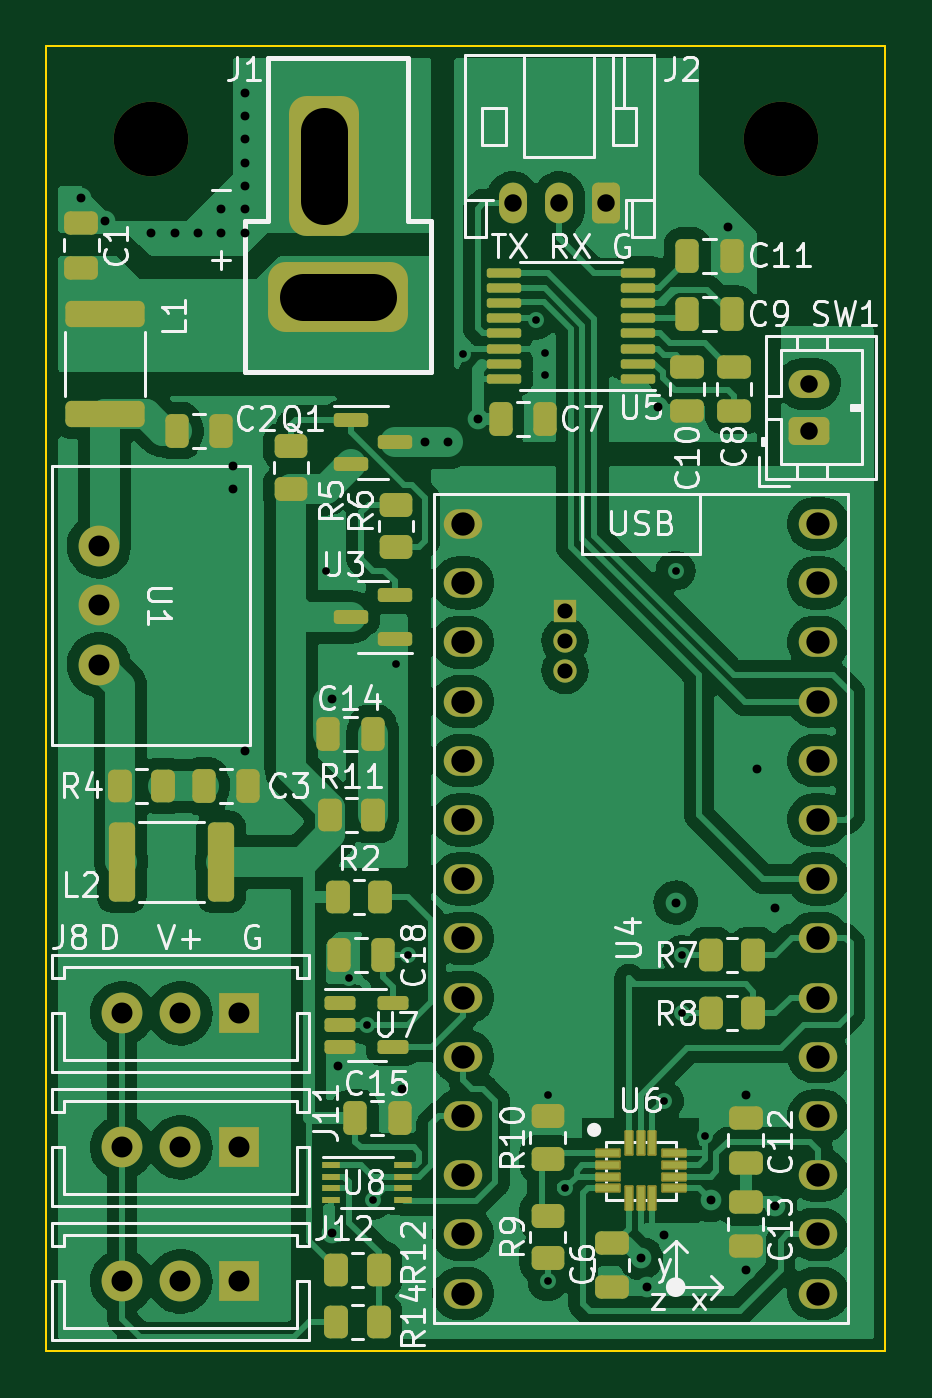
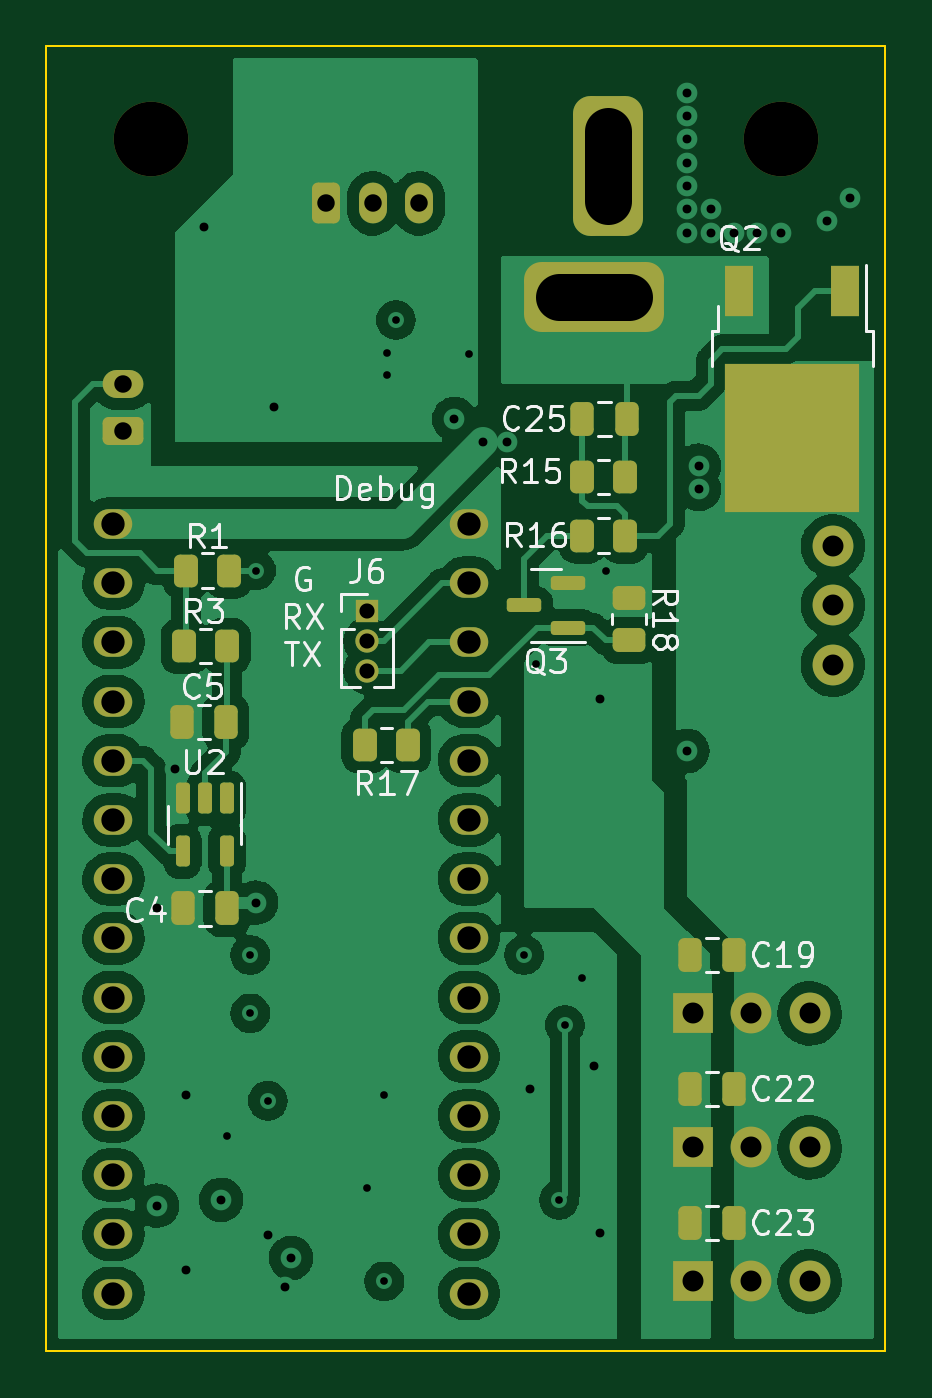
Circuit board: 11 layer files. Board 36.0 x 56.0 mm.
- bottom_copper: dynamixel_control-B_Cu.gbl (141545 bytes)
- bottom_mask: dynamixel_control-B_Mask.gbs (4654 bytes)
- paste: dynamixel_control-B_Paste.gbp (2762 bytes)
- bottom_silk: dynamixel_control-B_Silkscreen.gbo (22513 bytes)
- outline: dynamixel_control-Edge_Cuts.gm1 (782 bytes)
- top_copper: dynamixel_control-F_Cu.gtl (174801 bytes)
- top_mask: dynamixel_control-F_Mask.gts (7433 bytes)
- paste: dynamixel_control-F_Paste.gtp (5310 bytes)
- top_silk: dynamixel_control-F_Silkscreen.gto (49280 bytes)
- drill: dynamixel_control-NPTH.drl (418 bytes)
- drill: dynamixel_control-PTH.drl (2134 bytes)

=== bottom_copper: dynamixel_control-B_Cu.gbl (141545 bytes, source omitted) ===
=== bottom_mask: dynamixel_control-B_Mask.gbs ===
G04 #@! TF.GenerationSoftware,KiCad,Pcbnew,6.0.9-8da3e8f707~116~ubuntu20.04.1*
G04 #@! TF.CreationDate,2022-11-21T15:42:07-05:00*
G04 #@! TF.ProjectId,dynamixel_control,64796e61-6d69-4786-956c-5f636f6e7472,rev?*
G04 #@! TF.SameCoordinates,Original*
G04 #@! TF.FileFunction,Soldermask,Bot*
G04 #@! TF.FilePolarity,Negative*
%FSLAX46Y46*%
G04 Gerber Fmt 4.6, Leading zero omitted, Abs format (unit mm)*
G04 Created by KiCad (PCBNEW 6.0.9-8da3e8f707~116~ubuntu20.04.1) date 2022-11-21 15:42:07*
%MOMM*%
%LPD*%
G01*
G04 APERTURE LIST*
G04 Aperture macros list*
%AMRoundRect*
0 Rectangle with rounded corners*
0 $1 Rounding radius*
0 $2 $3 $4 $5 $6 $7 $8 $9 X,Y pos of 4 corners*
0 Add a 4 corners polygon primitive as box body*
4,1,4,$2,$3,$4,$5,$6,$7,$8,$9,$2,$3,0*
0 Add four circle primitives for the rounded corners*
1,1,$1+$1,$2,$3*
1,1,$1+$1,$4,$5*
1,1,$1+$1,$6,$7*
1,1,$1+$1,$8,$9*
0 Add four rect primitives between the rounded corners*
20,1,$1+$1,$2,$3,$4,$5,0*
20,1,$1+$1,$4,$5,$6,$7,0*
20,1,$1+$1,$6,$7,$8,$9,0*
20,1,$1+$1,$8,$9,$2,$3,0*%
G04 Aperture macros list end*
%ADD10C,3.200000*%
%ADD11RoundRect,0.250000X0.625000X-0.350000X0.625000X0.350000X-0.625000X0.350000X-0.625000X-0.350000X0*%
%ADD12O,1.750000X1.200000*%
%ADD13RoundRect,0.250000X0.350000X0.625000X-0.350000X0.625000X-0.350000X-0.625000X0.350000X-0.625000X0*%
%ADD14O,1.200000X1.750000*%
%ADD15RoundRect,0.750000X0.750000X2.250000X-0.750000X2.250000X-0.750000X-2.250000X0.750000X-2.250000X0*%
%ADD16RoundRect,0.750000X-2.250000X0.750000X-2.250000X-0.750000X2.250000X-0.750000X2.250000X0.750000X0*%
%ADD17O,1.651000X1.270000*%
%ADD18R,1.750000X1.750000*%
%ADD19C,1.750000*%
%ADD20R,1.200000X2.200000*%
%ADD21R,5.800000X6.400000*%
%ADD22RoundRect,0.250000X-0.262500X-0.450000X0.262500X-0.450000X0.262500X0.450000X-0.262500X0.450000X0*%
%ADD23RoundRect,0.250000X-0.250000X-0.475000X0.250000X-0.475000X0.250000X0.475000X-0.250000X0.475000X0*%
%ADD24RoundRect,0.250000X0.262500X0.450000X-0.262500X0.450000X-0.262500X-0.450000X0.262500X-0.450000X0*%
%ADD25R,1.000000X1.000000*%
%ADD26O,1.000000X1.000000*%
%ADD27RoundRect,0.150000X-0.587500X-0.150000X0.587500X-0.150000X0.587500X0.150000X-0.587500X0.150000X0*%
%ADD28RoundRect,0.150000X-0.150000X0.512500X-0.150000X-0.512500X0.150000X-0.512500X0.150000X0.512500X0*%
%ADD29RoundRect,0.250000X0.450000X-0.262500X0.450000X0.262500X-0.450000X0.262500X-0.450000X-0.262500X0*%
G04 APERTURE END LIST*
D10*
X24500000Y-24000000D03*
X51500000Y-24000000D03*
D11*
X52700000Y-36500000D03*
D12*
X52700000Y-34500000D03*
D13*
X44000000Y-26750000D03*
D14*
X42000000Y-26750000D03*
X40000000Y-26750000D03*
D15*
X31900000Y-25150000D03*
D16*
X32500000Y-30750000D03*
D17*
X37880000Y-43040000D03*
X37880000Y-45580000D03*
X37880000Y-48120000D03*
X37880000Y-50660000D03*
X53120000Y-45580000D03*
X37880000Y-53200000D03*
X37880000Y-55740000D03*
X37880000Y-58280000D03*
X37880000Y-60820000D03*
X37880000Y-63360000D03*
X37880000Y-65900000D03*
X37880000Y-68440000D03*
X37880000Y-70980000D03*
X37880000Y-73520000D03*
X53120000Y-73520000D03*
X53120000Y-70980000D03*
X53120000Y-68440000D03*
X53120000Y-65900000D03*
X53120000Y-63360000D03*
X53120000Y-60820000D03*
X53120000Y-58280000D03*
X53120000Y-55740000D03*
X53120000Y-53200000D03*
X53120000Y-50660000D03*
X53120000Y-48120000D03*
X37880000Y-40500000D03*
X53120000Y-43040000D03*
X53120000Y-40500000D03*
D18*
X28250000Y-73000000D03*
D19*
X25750000Y-73000000D03*
X23250000Y-73000000D03*
X22250000Y-41460000D03*
X22250000Y-44000000D03*
X22250000Y-46540000D03*
D18*
X28250000Y-61500000D03*
D19*
X25750000Y-61500000D03*
X23250000Y-61500000D03*
D18*
X28250000Y-67250000D03*
D19*
X25750000Y-67250000D03*
X23250000Y-67250000D03*
D20*
X21720000Y-30500000D03*
D21*
X24000000Y-36800000D03*
D20*
X26280000Y-30500000D03*
D22*
X48175000Y-42500000D03*
X50000000Y-42500000D03*
D23*
X48250000Y-57000000D03*
X50150000Y-57000000D03*
X31100000Y-36000000D03*
X33000000Y-36000000D03*
D24*
X50075000Y-45750000D03*
X48250000Y-45750000D03*
D25*
X42250000Y-44250000D03*
D26*
X42250000Y-45520000D03*
X42250000Y-46790000D03*
D22*
X31175000Y-38500000D03*
X33000000Y-38500000D03*
X40500000Y-50000000D03*
X42325000Y-50000000D03*
D27*
X33625000Y-44950000D03*
X33625000Y-43050000D03*
X35500000Y-44000000D03*
D23*
X26500000Y-70500000D03*
X28400000Y-70500000D03*
X48300000Y-49000000D03*
X50200000Y-49000000D03*
D22*
X31175000Y-41000000D03*
X33000000Y-41000000D03*
D23*
X26500000Y-59000000D03*
X28400000Y-59000000D03*
D28*
X48250000Y-52275000D03*
X49200000Y-52275000D03*
X50150000Y-52275000D03*
X50150000Y-54550000D03*
X48250000Y-54550000D03*
D29*
X31000000Y-45500000D03*
X31000000Y-43675000D03*
D23*
X26500000Y-64750000D03*
X28400000Y-64750000D03*
M02*

=== paste: dynamixel_control-B_Paste.gbp (2762 bytes, source withheld) ===
=== bottom_silk: dynamixel_control-B_Silkscreen.gbo (22513 bytes, source omitted) ===
=== outline: dynamixel_control-Edge_Cuts.gm1 ===
G04 #@! TF.GenerationSoftware,KiCad,Pcbnew,6.0.9-8da3e8f707~116~ubuntu20.04.1*
G04 #@! TF.CreationDate,2022-11-21T15:42:07-05:00*
G04 #@! TF.ProjectId,dynamixel_control,64796e61-6d69-4786-956c-5f636f6e7472,rev?*
G04 #@! TF.SameCoordinates,Original*
G04 #@! TF.FileFunction,Profile,NP*
%FSLAX46Y46*%
G04 Gerber Fmt 4.6, Leading zero omitted, Abs format (unit mm)*
G04 Created by KiCad (PCBNEW 6.0.9-8da3e8f707~116~ubuntu20.04.1) date 2022-11-21 15:42:07*
%MOMM*%
%LPD*%
G01*
G04 APERTURE LIST*
G04 #@! TA.AperFunction,Profile*
%ADD10C,0.100000*%
G04 #@! TD*
G04 APERTURE END LIST*
D10*
X56000000Y-76000000D02*
X20000000Y-76000000D01*
X20000000Y-20000000D02*
X56000000Y-20000000D01*
X56000000Y-20000000D02*
X56000000Y-76000000D01*
X20000000Y-76000000D02*
X20000000Y-20000000D01*
M02*

=== top_copper: dynamixel_control-F_Cu.gtl (174801 bytes, source omitted) ===
=== top_mask: dynamixel_control-F_Mask.gts (7433 bytes, source omitted) ===
=== paste: dynamixel_control-F_Paste.gtp ===
G04 #@! TF.GenerationSoftware,KiCad,Pcbnew,6.0.9-8da3e8f707~116~ubuntu20.04.1*
G04 #@! TF.CreationDate,2022-11-21T15:42:07-05:00*
G04 #@! TF.ProjectId,dynamixel_control,64796e61-6d69-4786-956c-5f636f6e7472,rev?*
G04 #@! TF.SameCoordinates,Original*
G04 #@! TF.FileFunction,Paste,Top*
G04 #@! TF.FilePolarity,Positive*
%FSLAX46Y46*%
G04 Gerber Fmt 4.6, Leading zero omitted, Abs format (unit mm)*
G04 Created by KiCad (PCBNEW 6.0.9-8da3e8f707~116~ubuntu20.04.1) date 2022-11-21 15:42:07*
%MOMM*%
%LPD*%
G01*
G04 APERTURE LIST*
G04 Aperture macros list*
%AMRoundRect*
0 Rectangle with rounded corners*
0 $1 Rounding radius*
0 $2 $3 $4 $5 $6 $7 $8 $9 X,Y pos of 4 corners*
0 Add a 4 corners polygon primitive as box body*
4,1,4,$2,$3,$4,$5,$6,$7,$8,$9,$2,$3,0*
0 Add four circle primitives for the rounded corners*
1,1,$1+$1,$2,$3*
1,1,$1+$1,$4,$5*
1,1,$1+$1,$6,$7*
1,1,$1+$1,$8,$9*
0 Add four rect primitives between the rounded corners*
20,1,$1+$1,$2,$3,$4,$5,0*
20,1,$1+$1,$4,$5,$6,$7,0*
20,1,$1+$1,$6,$7,$8,$9,0*
20,1,$1+$1,$8,$9,$2,$3,0*%
G04 Aperture macros list end*
%ADD10R,1.000000X0.300000*%
%ADD11R,0.300000X1.000000*%
%ADD12RoundRect,0.250000X-0.450000X0.262500X-0.450000X-0.262500X0.450000X-0.262500X0.450000X0.262500X0*%
%ADD13RoundRect,0.250000X-0.475000X0.250000X-0.475000X-0.250000X0.475000X-0.250000X0.475000X0.250000X0*%
%ADD14RoundRect,0.250000X-0.262500X-0.450000X0.262500X-0.450000X0.262500X0.450000X-0.262500X0.450000X0*%
%ADD15RoundRect,0.250000X-0.250000X-0.475000X0.250000X-0.475000X0.250000X0.475000X-0.250000X0.475000X0*%
%ADD16RoundRect,0.250000X-0.312500X-1.450000X0.312500X-1.450000X0.312500X1.450000X-0.312500X1.450000X0*%
%ADD17RoundRect,0.250000X0.262500X0.450000X-0.262500X0.450000X-0.262500X-0.450000X0.262500X-0.450000X0*%
%ADD18RoundRect,0.250000X0.475000X-0.250000X0.475000X0.250000X-0.475000X0.250000X-0.475000X-0.250000X0*%
%ADD19RoundRect,0.150000X0.587500X0.150000X-0.587500X0.150000X-0.587500X-0.150000X0.587500X-0.150000X0*%
%ADD20RoundRect,0.250000X0.450000X-0.262500X0.450000X0.262500X-0.450000X0.262500X-0.450000X-0.262500X0*%
%ADD21RoundRect,0.150000X-0.587500X-0.150000X0.587500X-0.150000X0.587500X0.150000X-0.587500X0.150000X0*%
%ADD22RoundRect,0.250000X0.250000X0.475000X-0.250000X0.475000X-0.250000X-0.475000X0.250000X-0.475000X0*%
%ADD23RoundRect,0.150000X-0.512500X-0.150000X0.512500X-0.150000X0.512500X0.150000X-0.512500X0.150000X0*%
%ADD24RoundRect,0.100000X0.637500X0.100000X-0.637500X0.100000X-0.637500X-0.100000X0.637500X-0.100000X0*%
%ADD25RoundRect,0.250000X-1.450000X0.312500X-1.450000X-0.312500X1.450000X-0.312500X1.450000X0.312500X0*%
%ADD26R,0.800000X0.300000*%
G04 APERTURE END LIST*
D10*
X44075000Y-67500000D03*
X44075000Y-69000000D03*
D11*
X45000000Y-69425000D03*
D10*
X44075000Y-68000000D03*
D11*
X45500000Y-69425000D03*
D10*
X46925000Y-67500000D03*
X44075000Y-68500000D03*
X46925000Y-68000000D03*
D11*
X46000000Y-69425000D03*
D10*
X46925000Y-69000000D03*
X46925000Y-68500000D03*
D11*
X46000000Y-67075000D03*
X45500000Y-67075000D03*
X45000000Y-67075000D03*
D12*
X30500000Y-37175000D03*
X30500000Y-39000000D03*
D13*
X47500000Y-33750000D03*
X47500000Y-35650000D03*
D14*
X32175000Y-53000000D03*
X34000000Y-53000000D03*
D15*
X47500000Y-29000000D03*
X49400000Y-29000000D03*
D16*
X23225000Y-55000000D03*
X27500000Y-55000000D03*
D13*
X44250000Y-71350000D03*
X44250000Y-73250000D03*
X50000000Y-69600000D03*
X50000000Y-71500000D03*
D15*
X26750000Y-51750000D03*
X28650000Y-51750000D03*
D12*
X35000000Y-39675000D03*
X35000000Y-41500000D03*
D17*
X34250000Y-74750000D03*
X32425000Y-74750000D03*
D14*
X48500000Y-61500000D03*
X50325000Y-61500000D03*
D15*
X47500000Y-31500000D03*
X49400000Y-31500000D03*
D18*
X49500000Y-35650000D03*
X49500000Y-33750000D03*
D15*
X33250000Y-66000000D03*
X35150000Y-66000000D03*
D19*
X34937500Y-45450000D03*
X34937500Y-43550000D03*
X33062500Y-44500000D03*
D20*
X41500000Y-67750000D03*
X41500000Y-65925000D03*
D18*
X21500000Y-29500000D03*
X21500000Y-27600000D03*
D21*
X33062500Y-36050000D03*
X33062500Y-37950000D03*
X34937500Y-37000000D03*
D15*
X25600000Y-36500000D03*
X27500000Y-36500000D03*
D22*
X34000000Y-49500000D03*
X32100000Y-49500000D03*
D15*
X39500000Y-36000000D03*
X41400000Y-36000000D03*
D14*
X23175000Y-51750000D03*
X25000000Y-51750000D03*
D18*
X50000000Y-67900000D03*
X50000000Y-66000000D03*
D23*
X32612500Y-61050000D03*
X32612500Y-62000000D03*
X32612500Y-62950000D03*
X34887500Y-62950000D03*
X34887500Y-61050000D03*
D14*
X32425000Y-72500000D03*
X34250000Y-72500000D03*
X48500000Y-59000000D03*
X50325000Y-59000000D03*
X32500000Y-56500000D03*
X34325000Y-56500000D03*
D24*
X45362500Y-34275000D03*
X45362500Y-33625000D03*
X45362500Y-32975000D03*
X45362500Y-32325000D03*
X45362500Y-31675000D03*
X45362500Y-31025000D03*
X45362500Y-30375000D03*
X45362500Y-29725000D03*
X39637500Y-29725000D03*
X39637500Y-30375000D03*
X39637500Y-31025000D03*
X39637500Y-31675000D03*
X39637500Y-32325000D03*
X39637500Y-32975000D03*
X39637500Y-33625000D03*
X39637500Y-34275000D03*
D20*
X41500000Y-72000000D03*
X41500000Y-70175000D03*
D25*
X22500000Y-31500000D03*
X22500000Y-35775000D03*
D26*
X32200000Y-68000000D03*
X32200000Y-68500000D03*
X32200000Y-69000000D03*
X32200000Y-69500000D03*
X35300000Y-69500000D03*
X35300000Y-69000000D03*
X35300000Y-68500000D03*
X35300000Y-68000000D03*
D22*
X34450000Y-59000000D03*
X32550000Y-59000000D03*
M02*

=== top_silk: dynamixel_control-F_Silkscreen.gto (49280 bytes, source omitted) ===
=== drill: dynamixel_control-NPTH.drl ===
M48
; DRILL file {KiCad 6.0.9-8da3e8f707~116~ubuntu20.04.1} date lun 21 nov 2022 15:42:09
; FORMAT={-:-/ absolute / metric / decimal}
; #@! TF.CreationDate,2022-11-21T15:42:09-05:00
; #@! TF.GenerationSoftware,Kicad,Pcbnew,6.0.9-8da3e8f707~116~ubuntu20.04.1
; #@! TF.FileFunction,NonPlated,1,4,NPTH
FMAT,2
METRIC
; #@! TA.AperFunction,NonPlated,NPTH,ComponentDrill
T1C3.200
%
G90
G05
T1
X24.5Y-24.0
X51.5Y-24.0
T0
M30

=== drill: dynamixel_control-PTH.drl ===
M48
; DRILL file {KiCad 6.0.9-8da3e8f707~116~ubuntu20.04.1} date lun 21 nov 2022 15:42:09
; FORMAT={-:-/ absolute / metric / decimal}
; #@! TF.CreationDate,2022-11-21T15:42:09-05:00
; #@! TF.GenerationSoftware,Kicad,Pcbnew,6.0.9-8da3e8f707~116~ubuntu20.04.1
; #@! TF.FileFunction,Plated,1,4,PTH
FMAT,2
METRIC
; #@! TA.AperFunction,Plated,PTH,ViaDrill
T1C0.330
; #@! TA.AperFunction,Plated,PTH,ViaDrill
T2C0.381
; #@! TA.AperFunction,Plated,PTH,ComponentDrill
T3C0.650
; #@! TA.AperFunction,Plated,PTH,ComponentDrill
T4C0.750
; #@! TA.AperFunction,Plated,PTH,ComponentDrill
T5C0.900
; #@! TA.AperFunction,Plated,PTH,ComponentDrill
T6C1.000
; #@! TA.AperFunction,Plated,PTH,ComponentDrill
T7C2.000
%
G90
G05
T1
X32.0Y-42.5
X33.0Y-60.0
X33.75Y-62.0
X34.0Y-69.5
X35.0Y-46.5
X35.5Y-59.0
X37.864Y-33.218
X41.0Y-31.75
X41.4Y-33.15
X41.4Y-34.1
X41.5Y-65.0
X41.5Y-73.0
X42.258Y-68.992
X46.5Y-65.25
X47.0Y-42.5
X47.25Y-59.0
X47.25Y-61.5
X48.25Y-66.75
T2
X21.5Y-26.5
X22.5Y-27.5
X24.5Y-28.0
X25.5Y-28.0
X26.5Y-28.0
X27.5Y-27.0
X27.5Y-28.0
X28.0Y-38.0
X28.0Y-39.0
X28.5Y-22.0
X28.5Y-23.0
X28.5Y-24.0
X28.5Y-25.0
X28.5Y-26.0
X28.5Y-27.0
X28.5Y-28.0
X28.5Y-50.25
X32.25Y-48.0
X32.251Y-70.944
X32.5Y-63.75
X35.25Y-64.75
X36.25Y-37.0
X37.25Y-37.0
X38.5Y-36.0
X45.5Y-72.0
X45.75Y-73.25
X46.25Y-35.5
X46.5Y-71.0
X47.0Y-56.75
X48.5Y-69.5
X49.25Y-27.75
X50.0Y-65.0
X50.0Y-72.5
X50.5Y-51.0
X51.25Y-57.0
X51.25Y-69.75
T3
X42.25Y-44.25
X42.25Y-45.52
X42.25Y-46.79
T4
X40.0Y-26.75
X42.0Y-26.75
X44.0Y-26.75
X52.7Y-34.5
X52.7Y-36.5
T5
X22.25Y-41.46
X22.25Y-44.0
X22.25Y-46.54
X23.25Y-61.5
X23.25Y-67.25
X23.25Y-73.0
X25.75Y-61.5
X25.75Y-67.25
X25.75Y-73.0
X28.25Y-61.5
X28.25Y-67.25
X28.25Y-73.0
T6
X37.88Y-40.5
X37.88Y-43.04
X37.88Y-45.58
X37.88Y-48.12
X37.88Y-50.66
X37.88Y-53.2
X37.88Y-55.74
X37.88Y-58.28
X37.88Y-60.82
X37.88Y-63.36
X37.88Y-65.9
X37.88Y-68.44
X37.88Y-70.98
X37.88Y-73.52
X53.12Y-40.5
X53.12Y-43.04
X53.12Y-45.58
X53.12Y-48.12
X53.12Y-50.66
X53.12Y-53.2
X53.12Y-55.74
X53.12Y-58.28
X53.12Y-60.82
X53.12Y-63.36
X53.12Y-65.9
X53.12Y-68.44
X53.12Y-70.98
X53.12Y-73.52
T7
X31.9Y-26.65G85X31.9Y-23.65
G05
X34.0Y-30.75G85X31.0Y-30.75
G05
T0
M30

